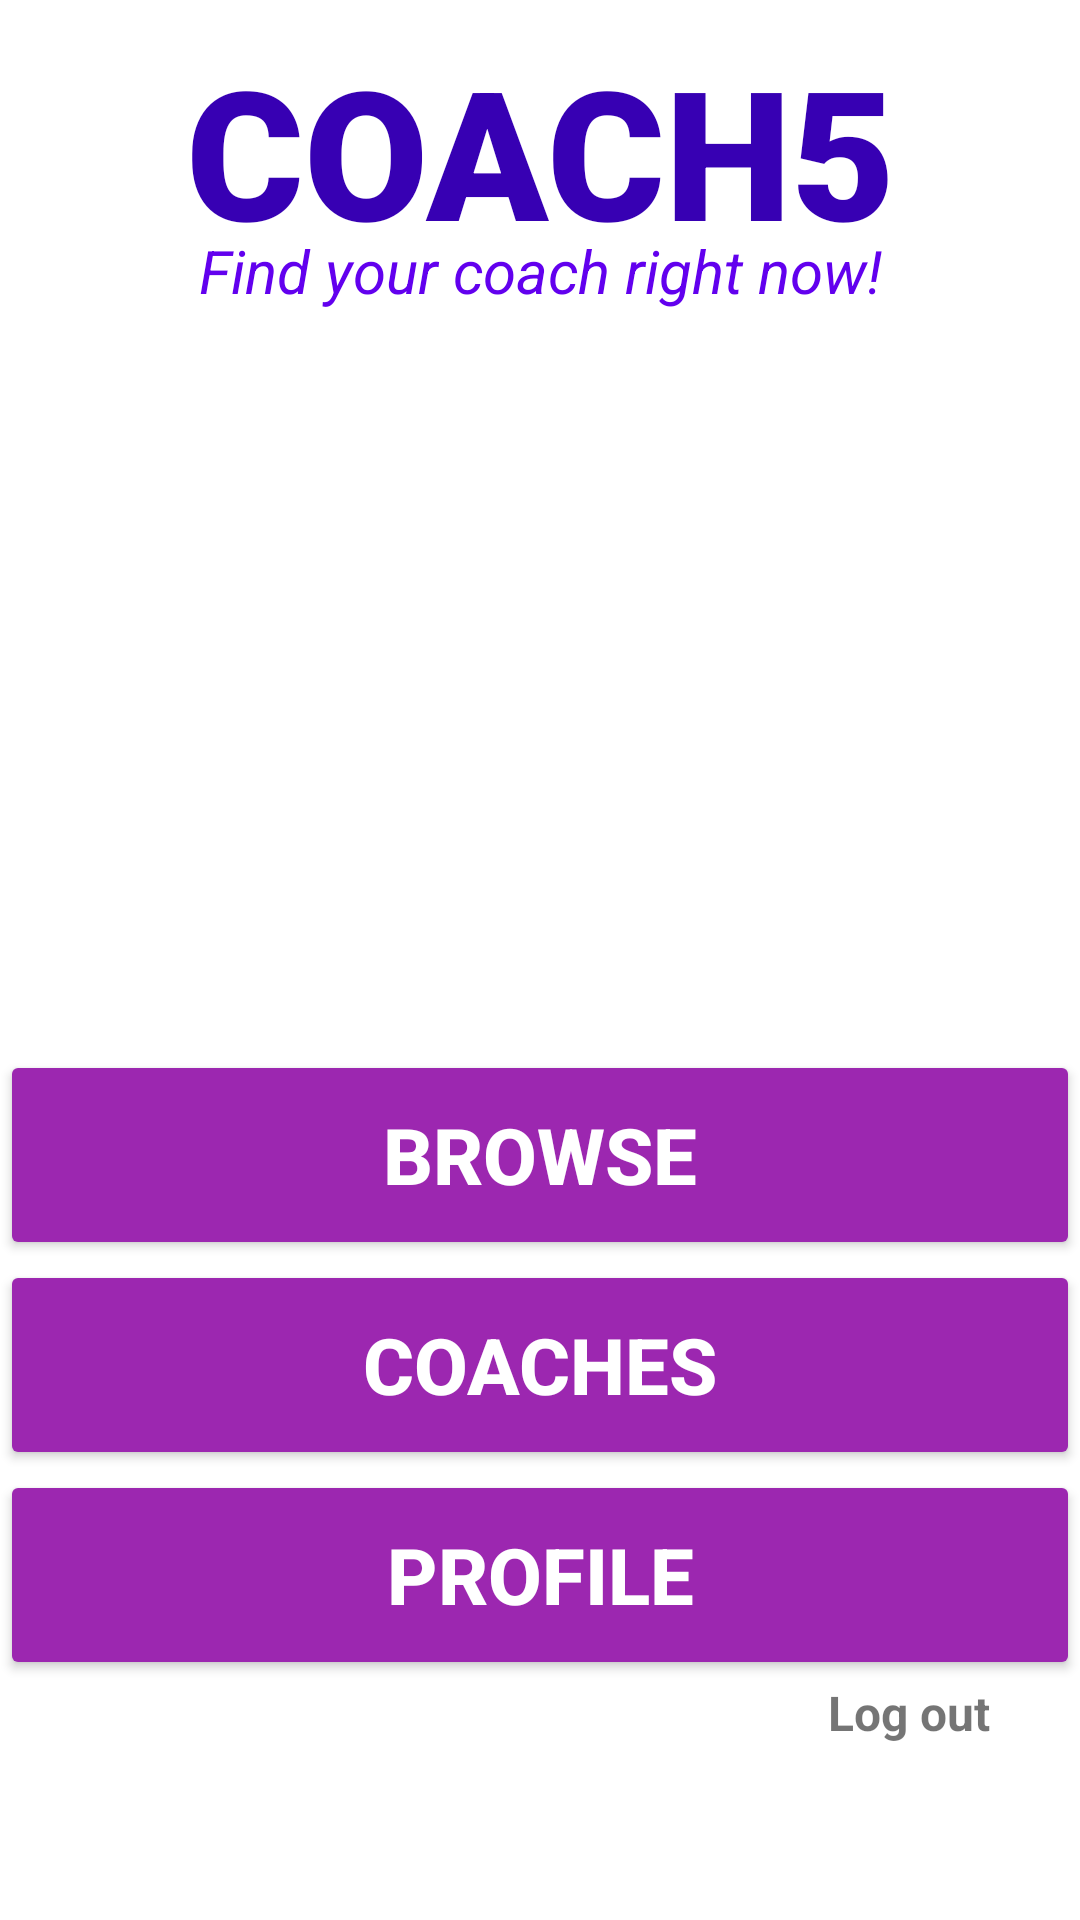

The Android layout XML behind this screen, and the referenced resources:
<!-- AndroidManifest.xml: application theme Theme.COACH5 -->
<!-- res/layout/homepage.xml -->
<?xml version="1.0" encoding="utf-8"?>
<androidx.coordinatorlayout.widget.CoordinatorLayout xmlns:android="http://schemas.android.com/apk/res/android"
    xmlns:app="http://schemas.android.com/apk/res-auto"
    xmlns:tools="http://schemas.android.com/tools"
    android:layout_width="match_parent"
    android:layout_height="match_parent">

    <ScrollView
        android:layout_width="match_parent"
        android:layout_height="match_parent"
        app:layout_constraintLeft_toLeftOf="parent"
        app:layout_constraintRight_toRightOf="parent"
        app:layout_constraintTop_toTopOf="parent">

        <androidx.coordinatorlayout.widget.CoordinatorLayout
            android:layout_width="match_parent"
            android:layout_height="match_parent">
    <TextView
        android:id="@+id/title"
        android:layout_width="match_parent"
        android:layout_height="wrap_content"
        android:layout_marginTop="10sp"
        android:fontFamily="sans-serif-black"
        android:text="COACH5"
        android:textAlignment="center"
        android:textColor="@color/purple_700"
        android:textSize="60sp"
        android:textStyle="bold"
        app:layout_constraintLeft_toLeftOf="parent"
        app:layout_constraintRight_toRightOf="parent"
        app:layout_constraintTop_toTopOf="parent" />

    <TextView
        android:id="@+id/motto"
        android:layout_width="wrap_content"
        android:layout_height="wrap_content"
        android:text="Find your coach right now!"
        android:textAlignment="center"
        android:textColor="@color/purple_500"
        android:textSize="20sp"
        android:textStyle="italic"
        app:layout_anchor="@+id/title"
        app:layout_anchorGravity="bottom|center"
        app:layout_constraintLeft_toLeftOf="parent"
        app:layout_constraintRight_toRightOf="parent"
        app:layout_constraintTop_toBottomOf="@+id/title"
        />

    <Button
        android:id="@+id/browse"
        android:layout_width="360dp"
        android:layout_height="70dp"
        android:layout_marginTop="350dp"
        android:backgroundTint="#9C27B0"
        android:text="browse"
        android:textSize="26sp"
        android:textStyle="bold"
        android:textColor="#FFFFFF"
        app:layout_anchor="@+id/picture"
        app:layout_anchorGravity="bottom|center"
        />

    <Button
        android:id="@+id/coaches"
        android:layout_width="360dp"
        android:layout_height="70dp"
        android:layout_marginTop="420dp"
        android:backgroundTint="#9C27B0"
        android:text="Coaches"
        android:textSize="26sp"
        android:textStyle="bold"
        android:textColor="#FFFFFF"
        app:layout_anchor="@+id/browse"
        app:layout_anchorGravity="bottom|center"
        />

    <Button
        android:id="@+id/profile"
        android:layout_width="360dp"
        android:layout_height="70dp"
        android:layout_marginTop="490dp"
        android:backgroundTint="#9C27B0"
        android:text="Profile"
        android:textSize="26sp"
        android:textStyle="bold"
        android:textColor="#FFFFFF"
        app:layout_anchor="@+id/coaches"
        app:layout_anchorGravity="bottom|center"
        />

    <ImageView
        android:id="@+id/picture"
        android:layout_width="wrap_content"
        android:layout_height="200dp"
        android:layout_marginTop="120dp"
        app:layout_anchor="@+id/motto"
        app:layout_anchorGravity="bottom|center"
        app:srcCompat="@drawable/profile_pic"
        />
    <TextView
        android:id="@+id/logout"
        android:layout_width="wrap_content"
        android:layout_height="wrap_content"
        android:layout_marginHorizontal="30dp"
        android:layout_marginTop="560dp"
        android:text="Log out"
        android:textSize="16sp"
        android:textStyle="bold"
        app:layout_anchor="@+id/profile"
        app:layout_anchorGravity="end|bottom"
        />
        </androidx.coordinatorlayout.widget.CoordinatorLayout>
    </ScrollView>
</androidx.coordinatorlayout.widget.CoordinatorLayout>
<!-- resources referenced by this layout -->
<resources>
  <color name="purple_500">#FF6200EE</color>
  <color name="purple_700">#FF3700B3</color>
  <style name="Theme.COACH5" parent="Theme.MaterialComponents.DayNight.NoActionBar">
          
          <item name="colorPrimary">@color/purple_500</item>
          <item name="colorPrimaryVariant">@color/purple_700</item>
          <item name="colorOnPrimary">@color/white</item>
          
          <item name="colorSecondary">@color/purple_500</item>
          <item name="colorSecondaryVariant">@color/teal_700</item>
          <item name="colorOnSecondary">@color/black</item>
          
          <item name="android:statusBarColor" tools:targetApi="l">?attr/colorPrimaryVariant</item>
          
      </style>
  <color name="white">#FFFFFFFF</color>
  <color name="teal_700">#FF018786</color>
  <color name="black">#FF000000</color>
</resources>
